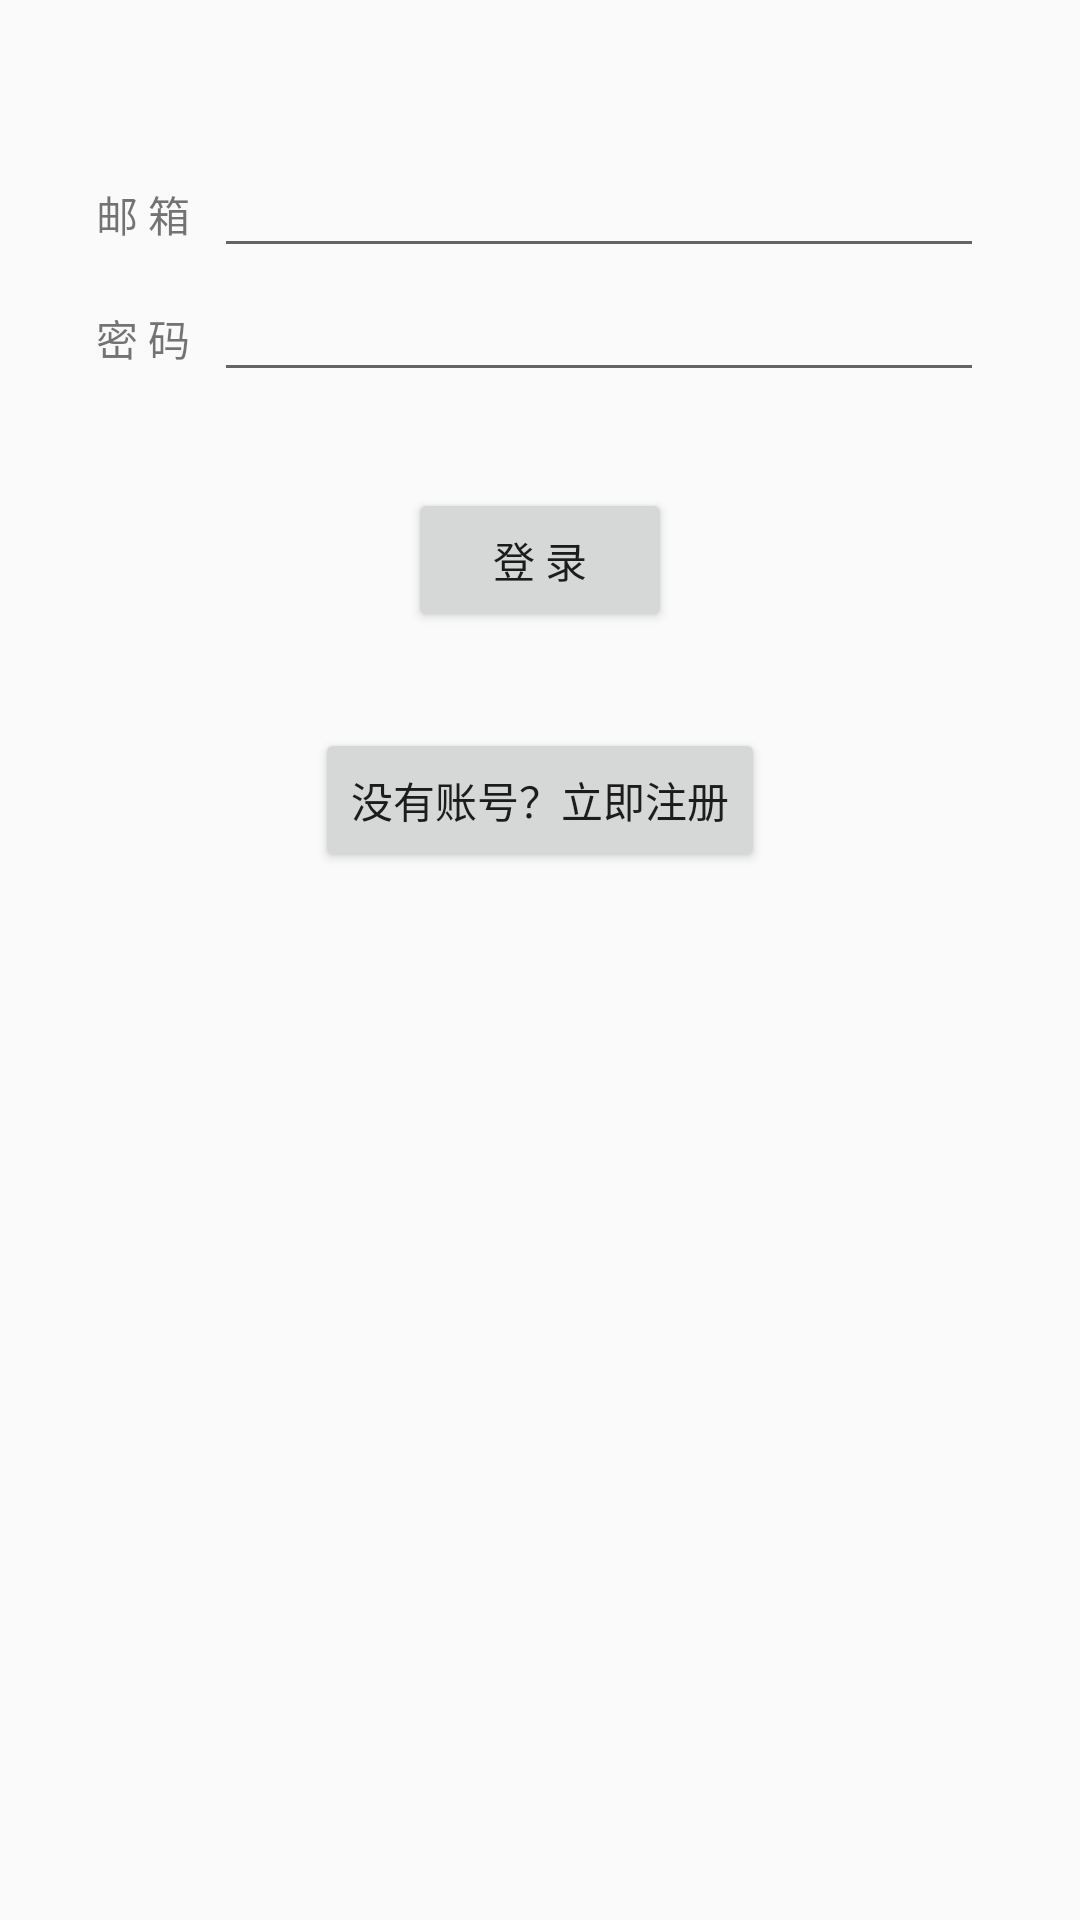

Produce the Android XML layout that renders to this screen, including the resource entries it uses.
<!-- AndroidManifest.xml: application theme AppTheme -->
<!-- res/layout/activity_login.xml -->
<?xml version="1.0" encoding="utf-8"?>
<LinearLayout xmlns:android="http://schemas.android.com/apk/res/android"
    xmlns:app="http://schemas.android.com/apk/res-auto"
    android:layout_width="match_parent"
    android:layout_height="match_parent"
    android:fitsSystemWindows="true"
    android:orientation="vertical">

    <LinearLayout
        android:layout_width="match_parent"
        android:layout_height="wrap_content"
        android:layout_marginStart="32dp"
        android:layout_marginTop="48dp"
        android:layout_marginEnd="32dp">

        <TextView
            android:layout_width="wrap_content"
            android:layout_height="wrap_content"
            android:text="@string/email" />

        <EditText
            android:id="@+id/edt_login_email"
            android:layout_width="0dp"
            android:layout_height="wrap_content"
            android:layout_marginStart="8dp"
            android:layout_weight="1"
            android:inputType="textEmailAddress" />
    </LinearLayout>

    <LinearLayout
        android:layout_width="match_parent"
        android:layout_height="wrap_content"
        android:layout_marginStart="32dp"
        android:layout_marginEnd="32dp">

        <TextView
            android:layout_width="wrap_content"
            android:layout_height="wrap_content"
            android:text="@string/password" />

        <EditText
            android:id="@+id/edt_login_password"
            android:layout_width="0dp"
            android:layout_height="wrap_content"
            android:layout_marginStart="8dp"
            android:layout_weight="1"
            android:inputType="textPassword" />
    </LinearLayout>

    <Button
        android:id="@+id/btn_login"
        android:layout_width="wrap_content"
        android:layout_height="wrap_content"
        android:layout_gravity="center"
        android:layout_marginTop="32dp"
        android:text="@string/login" />

    <Button
        android:id="@+id/btn_register"
        android:layout_width="wrap_content"
        android:layout_height="wrap_content"
        android:layout_gravity="center"
        android:layout_marginTop="32dp"
        android:text="@string/register_text" />
</LinearLayout>
<!-- resources referenced by this layout -->
<resources>
  <string name="email">邮 箱</string>
  <string name="login">登 录</string>
  <string name="password">密 码</string>
  <string name="register_text">没有账号？立即注册</string>
  <style name="AppTheme" parent="Theme.AppCompat.Light">
          
          <item name="colorPrimary">@color/colorPrimary</item>
          <item name="colorPrimaryDark">@color/colorPrimaryDark</item>
          <item name="colorAccent">@color/colorAccent</item>
  
          <item name="android:windowNoTitle">true</item>
      </style>
  <color name="colorPrimary">#f4f7f7</color>
  <color name="colorPrimaryDark">#E0E3DA</color>
  <color name="colorAccent">#566270</color>
</resources>
